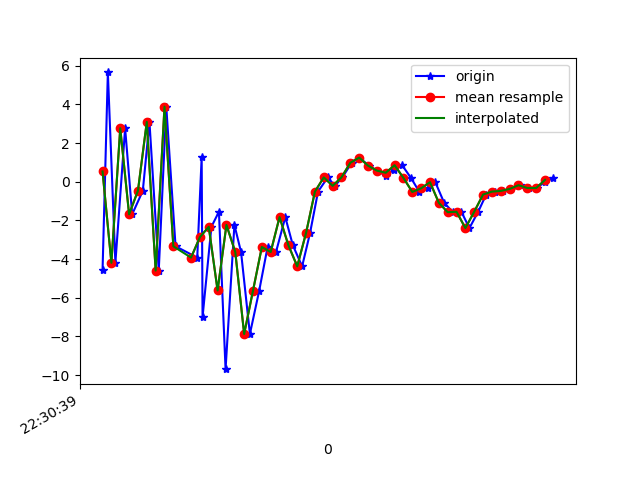

Data behind this chart, as committed beside it:
1617748239620, 443876258612106, -4.5918365, -0.6979773, -2.329588
1617748239632, 443876277842876, 5.652, 0.9816, 0.2015
1617748239649, 443876297073646, -4.194, -0.578, 2.387
1617748239671, 443876316304416, 2.766, 0.7666, -4.675
1617748239687, 443876335535186, -1.687, 0.742, 7.116
1617748239711, 443876354765956, -0.4668, 0.2849, -8.066
1617748239726, 443876373996726, 3.094, 0.7783, 8.245
1617748239747, 443876393227496, -4.596, 0.2334, -1.02
1617748239764, 443876412458266, 3.882, 3.738, 0.4711
1617748239785, 443876431689036, -3.341, 4.567, 10.15
1617748239834, 443876451044906, -3.926, 4.604, -4.304
1617748239844, 443876470275676, 1.27, 6.357, 8.951
1617748239846, 443876489506446, -7.005, 5.95, 8.915
1617748239866, 443876508737216, -2.332, 7.495, -1.629
1617748239883, 443876527967986, -1.553, 7.648, 11.43
1617748239898, 443876547198756, -9.697, 5.433, 1.432
1617748239918, 443876566429526, -2.237, 5.265, -3.882
1617748239933, 443876585660296, -3.64, 3.989, 7.465
1617748239953, 443876604891066, -7.877, 1.996, -2.816
1617748239974, 443876624121836, -5.638, 1.951, 0.09159
1617748239993, 443876643352606, -3.376, 2.493, -1.321
1617748240012, 443876662583376, -3.638, 0.2297, -3.578
1617748240033, 443876681814146, -1.831, -3.303, -2.923
1617748240050, 443876701044916, -3.284, -2.355, -4.548
1617748240071, 443876720275686, -4.379, 1.37, -7.83
1617748240089, 443876739506456, -2.643, 2.583, -9.314
1617748240107, 443876758737226, -0.5095, 2.973, -9.384
1617748240129, 443876777967996, 0.224, 2.09, -8.409
1617748240145, 443876797198766, -0.2143, 1.758, -7.107
1617748240162, 443876816429536, 0.2275, 1.779, -5.98
1617748240183, 443876835660306, 0.9812, 2.057, -5.289
1617748240200, 443876854891076, 1.246, 1.866, -5.236
1617748240222, 443876874121846, 0.8306, 1.238, -4.631
1617748240240, 443876893352616, 0.5733, 0.3453, -3.265
1617748240261, 443876912583386, 0.2997, -0.7673, -2.828
1617748240278, 443876931814156, 0.6271, -0.9266, -3.05
1617748240297, 443876951044926, 0.8534, -1.228, -3.319
1617748240317, 443876970275696, 0.1955, -0.8486, -2.281
1617748240336, 443876989506466, -0.5287, -0.4788, -1.083
1617748240355, 443877008737236, -0.3406, -0.701, -2.784
1617748240372, 443877027968006, -0.02414, -1.198, -2.299
1617748240392, 443877047198776, -1.092, -1.228, -1.471
1617748240412, 443877066429546, -1.577, 1.486, -2.019
1617748240431, 443877085660316, -1.556, 6.449, -2.284
1617748240449, 443877104891086, -2.401, 7.308, -1.465
1617748240469, 443877124121856, -1.55, 4.413, 1.366
1617748240487, 443877143352626, -0.6626, 2.624, 3.38
1617748240508, 443877162583396, -0.5123, 1.753, 3.248
1617748240526, 443877181814166, -0.4763, 1.326, 1.53
1617748240544, 443877201044936, -0.3739, 1.407, 0.8234
1617748240564, 443877220275706, -0.1814, 2.533, 1.489
1617748240584, 443877239506476, -0.3266, 2.575, 1.568
1617748240601, 443877258737246, -0.3262, 1.287, 1.261
1617748240621, 443877277968016, 0.007066, 0.2644, 0.9802
1617748240639, 443877297198786, 0.1834, 0.09501, 1.482
